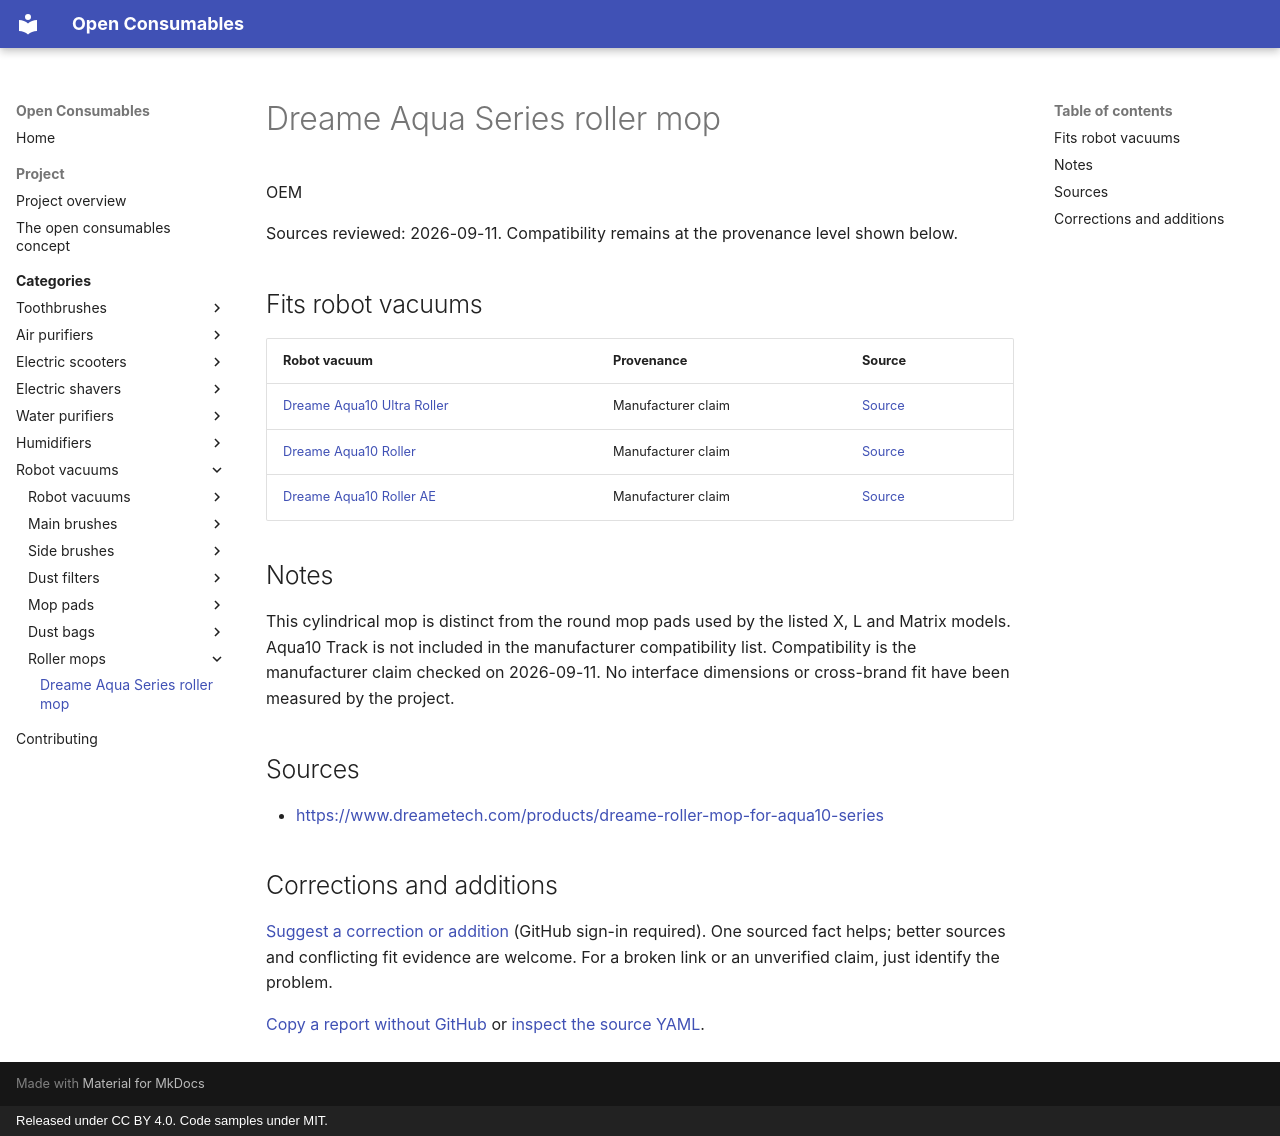

repository: openconsumables/openconsumables.github.io · page: categories/openvac/roller-mops/dreame-aqua10-roller-mop/index.html · generator: mkdocs · copyright: Released under CC BY 4.0. Code samples under MIT.

---
source_yaml: data/openvac/roller-mops/dreame-aqua10-roller-mop.yml
---

<!-- generated from data/. Do not hand-edit; run tools/build_pages.py -->

# Dreame Aqua Series roller mop

OEM

Sources reviewed: 2026-09-11. Compatibility remains at the provenance level shown below.

## Fits robot vacuums

| Robot vacuum | Provenance | Source |
|---|---|---|
| [Dreame Aqua10 Ultra Roller](../units/dreame-aqua10-ultra-roller.md) | Manufacturer claim | [Source](<https://www.dreametech.com/products/dreame-roller-mop-for-aqua10-series>) |
| [Dreame Aqua10 Roller](../units/dreame-aqua10-roller.md) | Manufacturer claim | [Source](<https://www.dreametech.com/products/dreame-roller-mop-for-aqua10-series>) |
| [Dreame Aqua10 Roller AE](../units/dreame-aqua10-roller-ae.md) | Manufacturer claim | [Source](<https://www.dreametech.com/products/dreame-roller-mop-for-aqua10-series>) |

## Notes

This cylindrical mop is distinct from the round mop pads used by the listed X, L and Matrix models. Aqua10 Track is not included in the manufacturer compatibility list. Compatibility is the manufacturer claim checked on 2026-09-11. No interface dimensions or cross-brand fit have been measured by the project.

## Sources

- <https://www.dreametech.com/products/dreame-roller-mop-for-aqua10-series>

## Corrections and additions

[Suggest a correction or addition](https://github.com/openconsumables/openconsumables.github.io/issues/new?template=evidence-report.md&title=Reference%3A+dreame-aqua10-roller-mop&body=Device%2Fpart+or+page%3A+openvac%2Froller-mops%2Fdreame-aqua10-roller-mop+%28https%3A%2F%2Fopenconsumables.org%2Fcategories%2Fopenvac%2Froller-mops%2Fdreame-aqua10-roller-mop%2F%29%0ACorrection+or+addition%3A+%0ASource%3A+%0AUncertainty%3A+%0A) (GitHub sign-in required). One sourced fact helps; better sources and conflicting fit evidence are welcome. For a broken link or an unverified claim, just identify the problem.

[Copy a report without GitHub](../../../contributing.md#send-a-short-report) or [inspect the source YAML](https://github.com/openconsumables/openconsumables.github.io/blob/master/data/openvac/roller-mops/dreame-aqua10-roller-mop.yml).
